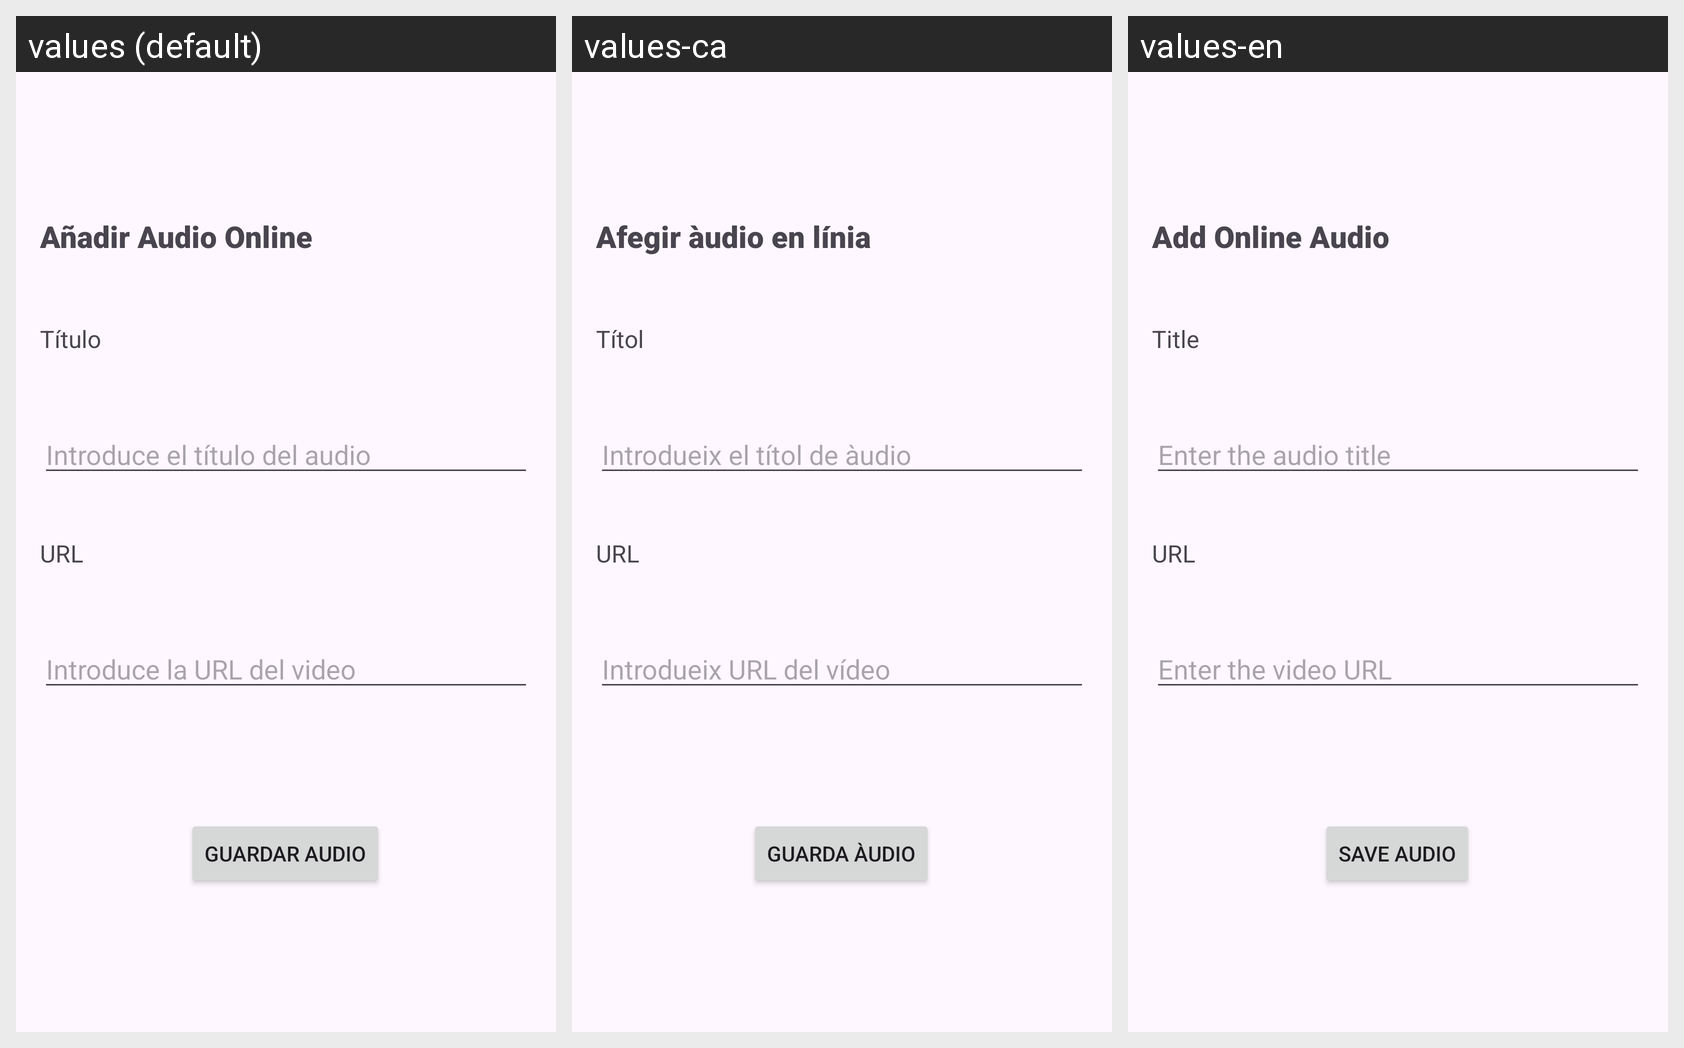

The Android screen below is rendered under several locales of the same app. Produce the string resources it draws, with the default and per-locale values.
Android screen res/layout/activity_create.xml rendered under 3 locales, left to right: values (default), values-ca, values-en. Device: Nexus 5 (rendered at 1080×1920; each locale shown at half size, 540×960, under a caption strip naming it); theme Theme.GestionAudios.
Strings drawn on this screen, with the default value and each locale's value (text and hints the layout hard-codes appear in the picture but are not listed):

caja1
  values: Introduce el título del audio
  values-ca: Introdueix el títol de àudio
  values-en: Enter the audio title

label2
  values: Añadir Audio Online
  values-ca: Afegir àudio en línia
  values-en: Add Online Audio

text1
  values: Título
  values-ca: Títol
  values-en: Title

boton1
  values: GUARDAR AUDIO
  values-ca: GUARDA ÀUDIO
  values-en: SAVE AUDIO

text2
  values: URL
  values-ca: URL
  values-en: URL

caja2
  values: Introduce la URL del video
  values-ca: Introdueix URL del vídeo
  values-en: Enter the video URL
